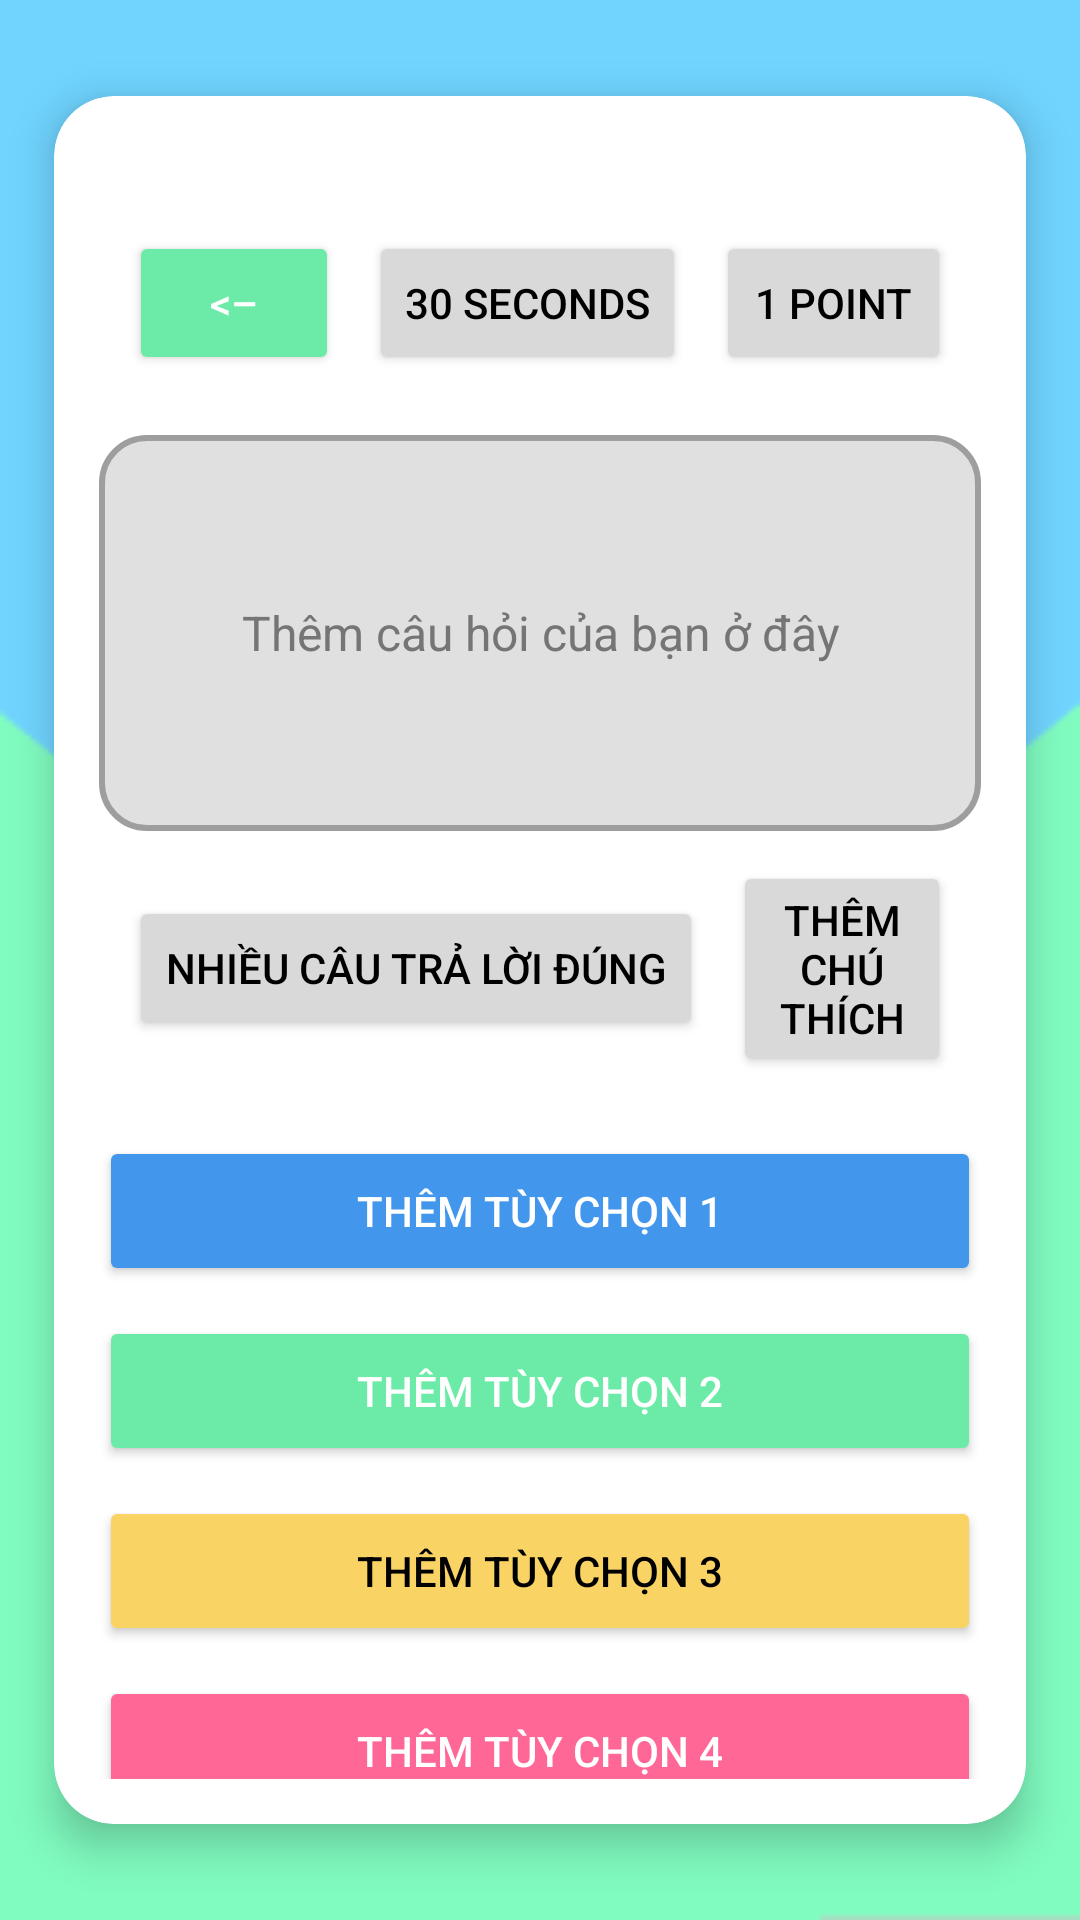

The Android layout XML behind this screen, and the referenced resources:
<!-- AndroidManifest.xml: application theme Theme.BTL_Cung -->
<!-- res/layout/them_nhieu_lua_chon.xml -->
<?xml version="1.0" encoding="utf-8"?>
<androidx.constraintlayout.widget.ConstraintLayout
    xmlns:android="http://schemas.android.com/apk/res/android"
    xmlns:app="http://schemas.android.com/apk/res-auto"
    xmlns:tools="http://schemas.android.com/tools"
    android:layout_width="match_parent"
    android:layout_height="match_parent"
    android:background="@drawable/my_background_green">

    
    <androidx.cardview.widget.CardView
        android:layout_width="0dp"
        android:layout_height="0dp"
        app:cardBackgroundColor="@color/white"
        app:cardCornerRadius="20dp"
        app:cardElevation="8dp"
        app:layout_constraintTop_toTopOf="parent"
        app:layout_constraintBottom_toBottomOf="parent"
        app:layout_constraintStart_toStartOf="parent"
        app:layout_constraintEnd_toEndOf="parent"
        app:layout_constraintHeight_percent="0.9"
        app:layout_constraintWidth_percent="0.9">

        <LinearLayout
            android:layout_width="match_parent"
            android:layout_height="match_parent"
            android:orientation="vertical"
            android:padding="15dp">

            
            <LinearLayout
                android:layout_width="match_parent"
                android:layout_height="wrap_content"
                android:orientation="horizontal"
                android:padding="10dp" />

            
            <LinearLayout
                android:layout_width="match_parent"
                android:layout_height="wrap_content"
                android:gravity="center"
                android:orientation="horizontal"
                android:padding="10dp">

                <Button
                    android:layout_width="70dp"
                    android:layout_height="wrap_content"
                    android:backgroundTint="@color/green"
                    android:text="&lt;–"
                    android:textColor="@color/white" />

                <Button
                    android:layout_width="wrap_content"
                    android:layout_height="wrap_content"
                    android:layout_marginStart="10dp"
                    android:backgroundTint="@color/gray"
                    android:text="30 seconds"
                    android:textColor="@color/black" />

                <Button
                    android:layout_width="wrap_content"
                    android:layout_height="wrap_content"
                    android:layout_marginStart="10dp"
                    android:backgroundTint="@color/gray"
                    android:text="1 point"
                    android:textColor="@color/black" />
            </LinearLayout>

            
            <EditText
                android:layout_width="match_parent"
                android:layout_height="132dp"
                android:layout_marginTop="10dp"
                android:background="@drawable/edittext_border"
                android:gravity="center"
                android:hint="Thêm câu hỏi của bạn ở đây"
                android:padding="15dp"
                android:textColorHint="#757575"
                android:textSize="16sp" />

            
            <LinearLayout
                android:layout_width="match_parent"
                android:layout_height="wrap_content"
                android:gravity="center"
                android:orientation="horizontal"
                android:padding="10dp">

                <Button
                    android:layout_width="wrap_content"
                    android:layout_height="wrap_content"
                    android:layout_marginEnd="10dp"
                    android:backgroundTint="@color/gray"
                    android:text="Nhiều câu trả lời đúng"
                    android:textColor="@color/black" />

                <Button
                    android:layout_width="wrap_content"
                    android:layout_height="wrap_content"
                    android:backgroundTint="@color/gray"
                    android:text="Thêm chú thích"
                    android:textColor="@color/black" />
            </LinearLayout>

            
            <Button
                android:layout_width="match_parent"
                android:layout_height="50dp"
                android:layout_marginTop="10dp"
                android:backgroundTint="@color/blue"
                android:text="Thêm tùy chọn 1"
                android:textColor="@color/white" />

            <Button
                android:layout_width="match_parent"
                android:layout_height="50dp"
                android:layout_marginTop="10dp"
                android:backgroundTint="@color/green"
                android:text="Thêm tùy chọn 2"
                android:textColor="@color/white" />

            <Button
                android:layout_width="match_parent"
                android:layout_height="50dp"
                android:layout_marginTop="10dp"
                android:backgroundTint="@color/yellow"
                android:text="Thêm tùy chọn 3"
                android:textColor="@color/black" />

            <Button
                android:layout_width="match_parent"
                android:layout_height="50dp"
                android:layout_marginTop="10dp"
                android:backgroundTint="@color/red"
                android:text="Thêm tùy chọn 4"
                android:textColor="@color/white" />

            
            <Button
                android:layout_width="match_parent"
                android:layout_height="60dp"
                android:layout_marginTop="20dp"
                android:backgroundTint="@color/gray"
                android:text="Lưu câu hỏi"
                android:textColor="@color/black"
                android:textStyle="bold" />
        </LinearLayout>
    </androidx.cardview.widget.CardView>
</androidx.constraintlayout.widget.ConstraintLayout>
<!-- resources referenced by this layout -->
<resources>
  <color name="black">#FF000000</color>
  <color name="blue">#4297EC</color>
  <color name="gray">#D9D9D9</color>
  <color name="green">#6CEBA8</color>
  <color name="red">#FF6797</color>
  <color name="white">#FFFFFFFF</color>
  <color name="yellow">#F9D465</color>
  <!-- drawable edittext_border (drawable) -->
  <?xml version="1.0" encoding="utf-8"?>
  <shape xmlns:android="http://schemas.android.com/apk/res/android">
      
      <solid android:color="#E0E0E0"/>
  
      
      <stroke
          android:width="2dp"
          android:color="#9E9E9E" />
  
      
      <corners android:radius="15dp"/>
  </shape>
  <!-- drawable my_background_green: png bitmap (drawable, 2519 bytes) -->
  <style name="Theme.BTL_Cung" parent="Base.Theme.BTL_Cung" />
  <style name="Base.Theme.BTL_Cung" parent="Theme.Material3.DayNight.NoActionBar">
          
          
      </style>
</resources>
